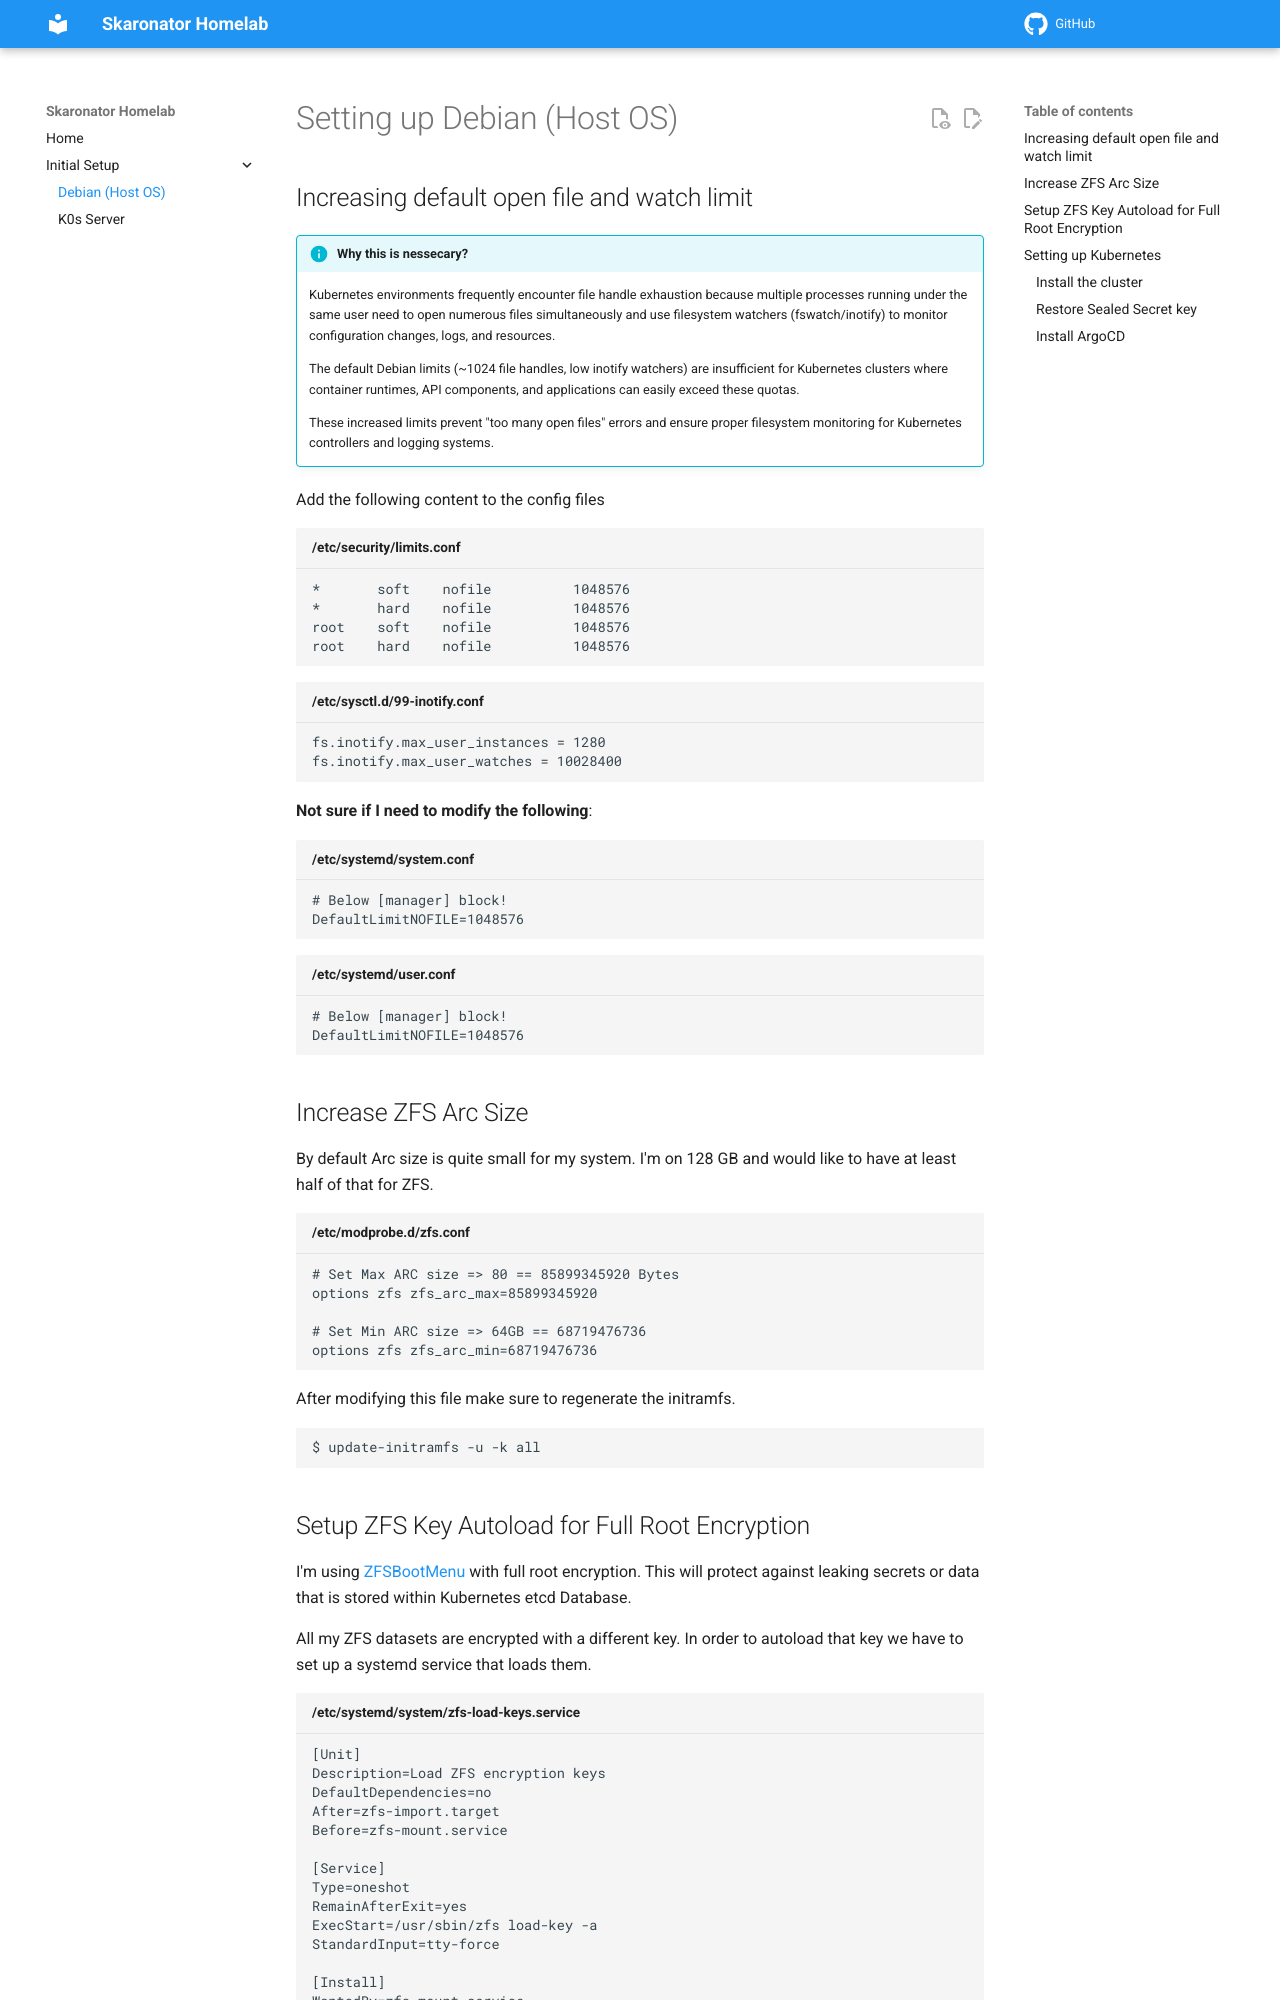

repository: Skaronator/homelab · page: initial-setup/debian/index.html · generator: mkdocs

# Setting up Debian (Host OS)

## Increasing default open file and watch limit

!!! info "Why this is nessecary?"
    Kubernetes environments frequently encounter file handle exhaustion because multiple processes running
    under the same user need to open numerous files simultaneously and use filesystem watchers (fswatch/inotify)
    to monitor configuration changes, logs, and resources.
    
    The default Debian limits (~1024 file handles, low inotify watchers) are insufficient for Kubernetes
    clusters where container runtimes, API components, and applications can easily exceed these quotas.
    
    These increased limits prevent "too many open files" errors and ensure proper filesystem monitoring for Kubernetes controllers and logging systems.

Add the following content to the config files

```txt title="/etc/security/limits.conf"
*       soft    nofile          1048576
*       hard    nofile          1048576
root    soft    nofile          1048576
root    hard    nofile          1048576
```

```txt title="/etc/sysctl.d/99-inotify.conf"
fs.inotify.max_user_instances = 1280
fs.inotify.max_user_watches = 10028400
```

**Not sure if I need to modify the following**:

```txt title="/etc/systemd/system.conf"
# Below [manager] block!
DefaultLimitNOFILE=1048576
```

```txt title="/etc/systemd/user.conf"
# Below [manager] block!
DefaultLimitNOFILE=1048576
```

## Increase ZFS Arc Size

By default Arc size is quite small for my system. I'm on 128 GB and would like to have at least half of that for ZFS.

```txt title="/etc/modprobe.d/zfs.conf"
# Set Max ARC size => 80 == 85899345920 Bytes
options zfs zfs_arc_max=85899345920

# Set Min ARC size => 64GB == 68719476736
options zfs zfs_arc_min=68719476736
```

After modifying this file make sure to regenerate the initramfs.

```bash
$ update-initramfs -u -k all
```
